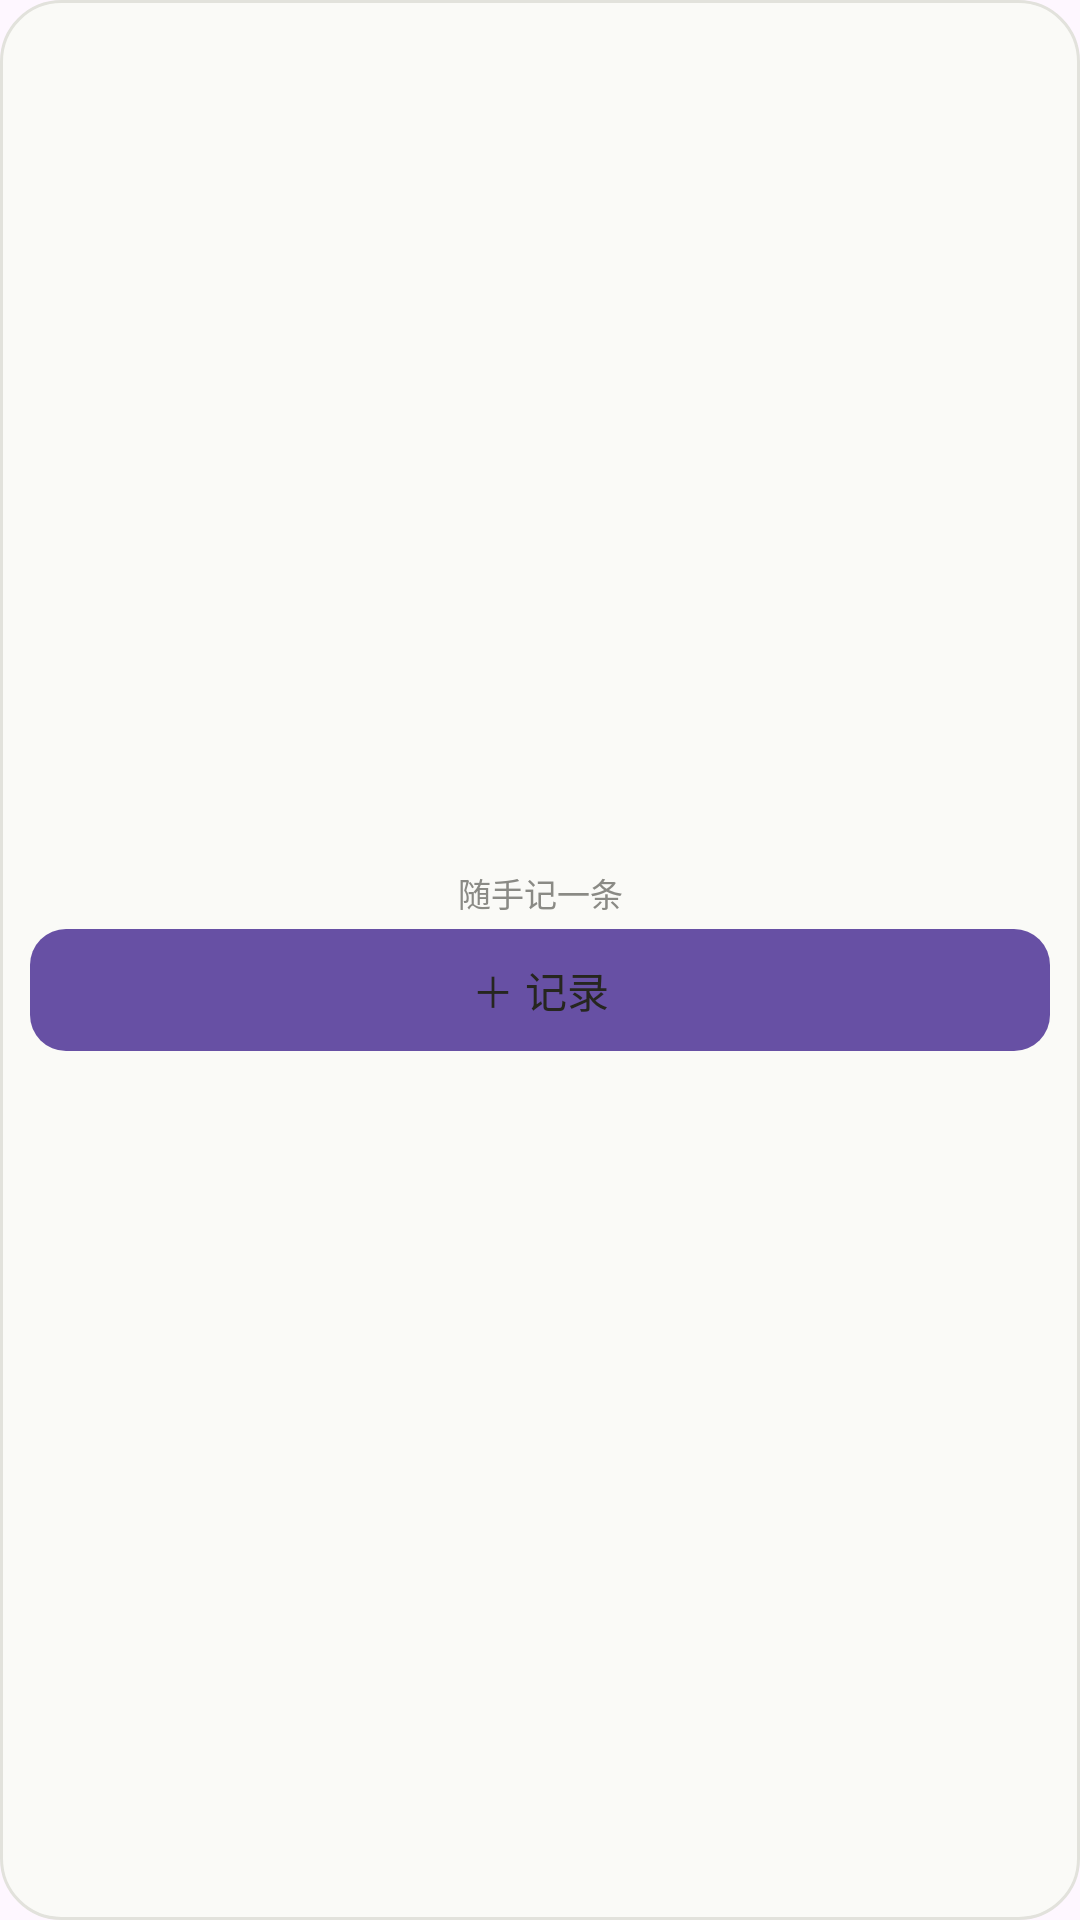

Layout XML and referenced resources for this Android screen:
<!-- AndroidManifest.xml: application theme Theme.zeronote -->
<!-- res/layout/widget_quick_capture.xml -->
<?xml version="1.0" encoding="utf-8"?>
<LinearLayout xmlns:android="http://schemas.android.com/apk/res/android"
    android:id="@+id/widget_quick_capture_root"
    android:layout_width="match_parent"
    android:layout_height="match_parent"
    android:background="@drawable/widget_card_bg"
    android:gravity="center"
    android:orientation="vertical"
    android:padding="10dp">

    <TextView
        android:layout_width="match_parent"
        android:layout_height="wrap_content"
        android:gravity="center"
        android:text="@string/widget_quick_capture_hint"
        android:textColor="@color/widget_text_faint"
        android:textSize="11sp" />

    <Button
        android:id="@+id/widget_quick_capture_button"
        android:layout_width="match_parent"
        android:layout_height="wrap_content"
        android:layout_marginTop="4dp"
        android:minHeight="40dp"
        android:text="@string/widget_quick_capture_button"
        android:textAllCaps="false"
        android:textColor="@color/widget_text"
        android:textSize="14sp"
        android:background="@drawable/widget_button_bg" />

</LinearLayout>
<!-- resources referenced by this layout -->
<resources>
  <color name="widget_text">#26261F</color>
  <color name="widget_text_faint">#8A8A85</color>
  <!-- drawable widget_button_bg (drawable) -->
  <?xml version="1.0" encoding="utf-8"?>
  <shape xmlns:android="http://schemas.android.com/apk/res/android"
      android:shape="rectangle">
      <solid android:color="@color/widget_button" />
      <corners android:radius="12dp" />
  </shape>
  <!-- drawable widget_card_bg (drawable) -->
  <?xml version="1.0" encoding="utf-8"?>
  <shape xmlns:android="http://schemas.android.com/apk/res/android"
      android:shape="rectangle">
      <solid android:color="@color/widget_bg" />
      <corners android:radius="20dp" />
      <stroke
          android:width="1dp"
          android:color="@color/widget_border" />
  </shape>
  <string name="widget_quick_capture_button">＋ 记录</string>
  <string name="widget_quick_capture_hint">随手记一条</string>
  <style name="Theme.zeronote" parent="Theme.Material3.DayNight.NoActionBar">
          
          <item name="android:statusBarColor">@android:color/transparent</item>
          <item name="android:navigationBarColor">@android:color/transparent</item>
          <item name="android:windowLightStatusBar">true</item>
          <item name="android:windowLightNavigationBar">true</item>
          <item name="android:windowDrawsSystemBarBackgrounds">true</item>
      </style>
  <color name="widget_button">#ECECE6</color>
  <color name="widget_bg">#FAFAF7</color>
  <color name="widget_border">#E2E2DC</color>
</resources>
